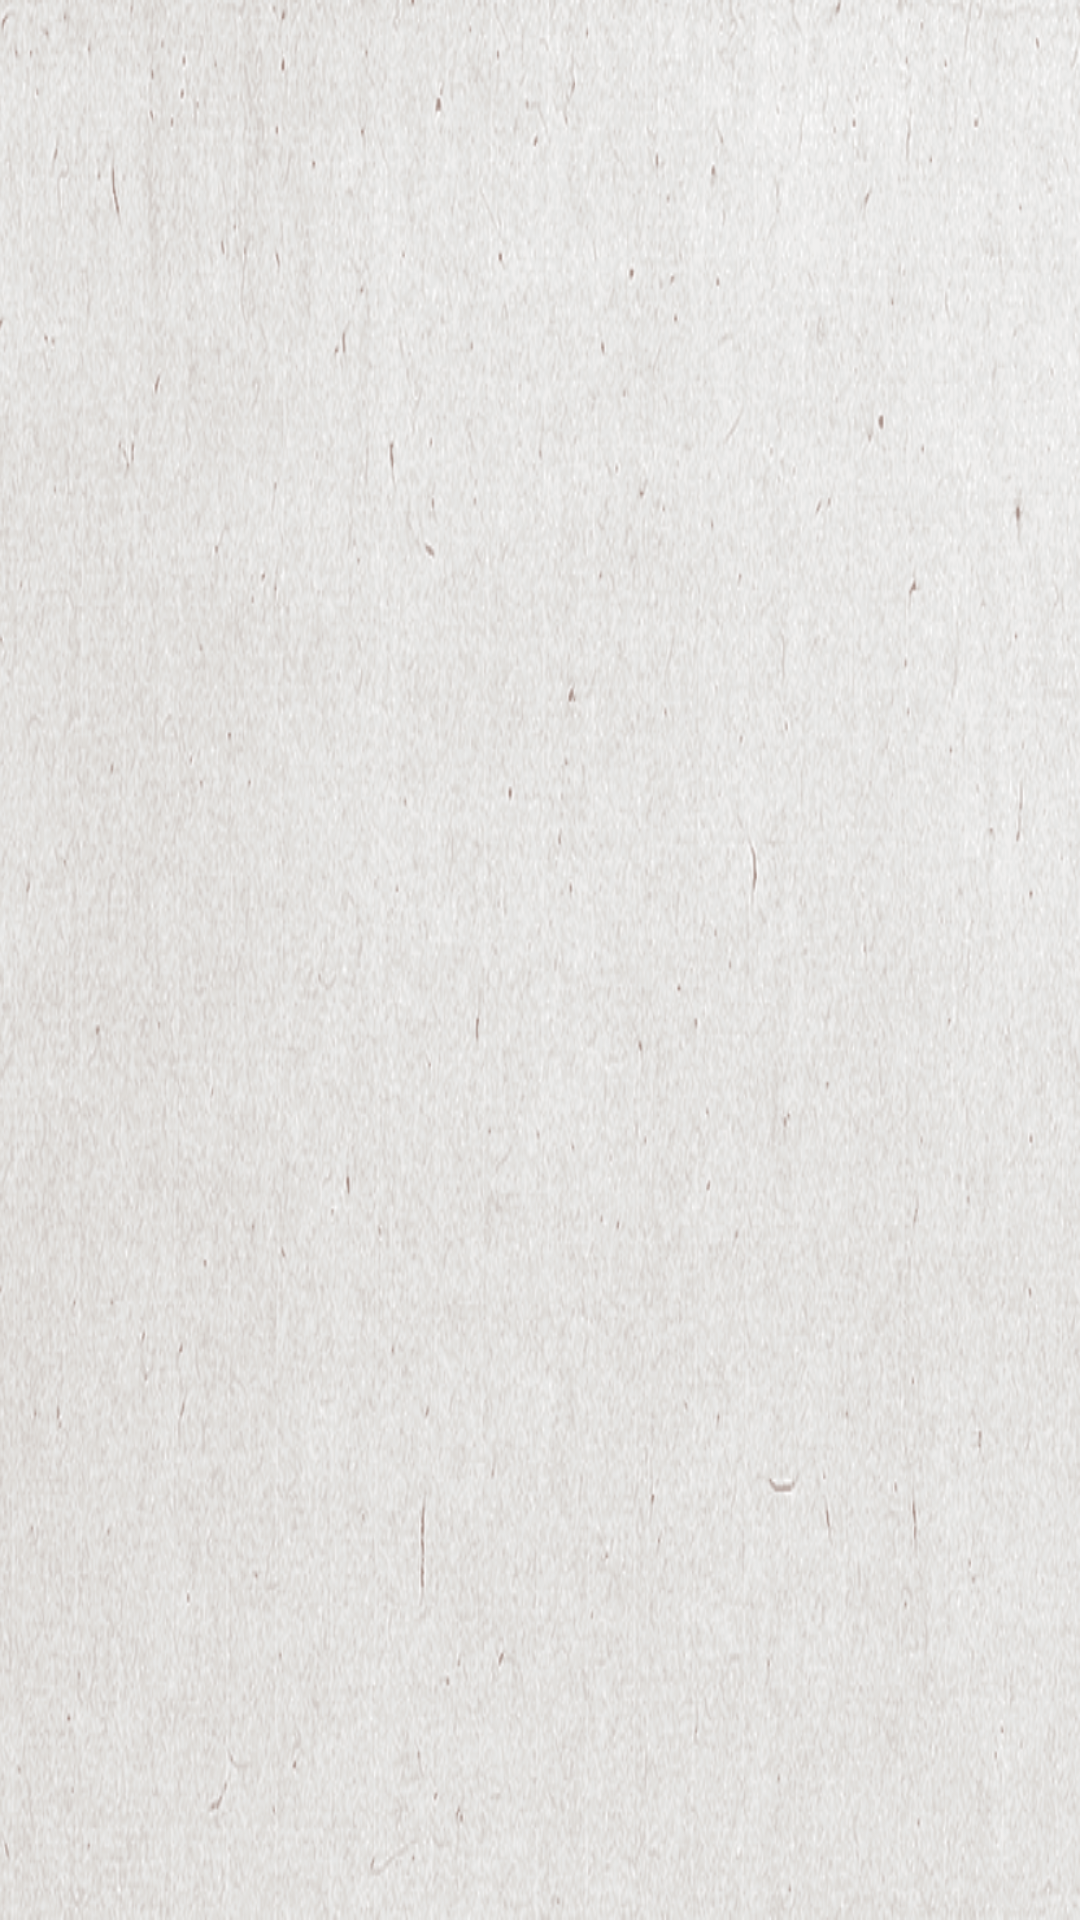

The Android layout XML behind this screen, and the referenced resources:
<!-- AndroidManifest.xml: application theme Theme.YourGrowth -->
<!-- res/layout/activity_write.xml -->
<?xml version="1.0" encoding="utf-8"?>
<androidx.constraintlayout.widget.ConstraintLayout xmlns:android="http://schemas.android.com/apk/res/android"
    xmlns:app="http://schemas.android.com/apk/res-auto"

    xmlns:tools="http://schemas.android.com/tools"
    android:layout_width="match_parent"
    android:layout_height="match_parent"
    android:orientation="vertical"
    android:background="@drawable/gray_paper">


        <TextView
        android:id="@+id/diaryTextView"
        android:layout_width="0dp"
        android:layout_height="wrap_content"
        android:layout_marginStart="8dp"
        android:layout_marginTop="8dp"
        android:layout_marginEnd="8dp"
        android:gravity="center"
        android:textAppearance="@style/TextAppearance.AppCompat.Large"
        android:textSize="24sp"
        android:textStyle="bold"
        app:layout_constraintEnd_toEndOf="parent"
        app:layout_constraintStart_toStartOf="parent"
        app:layout_constraintTop_toTopOf="parent" />

    <EditText
        android:layout_width="0dp"
        android:layout_height="550dp"
        android:inputType="textMultiLine"
        android:ems="10"
        android:id="@+id/contextEditText"
        app:layout_constraintTop_toBottomOf="@+id/diaryTextView" android:layout_marginTop="16dp"
        android:hint="내용을 입력하세요." android:layout_marginEnd="8dp" app:layout_constraintEnd_toEndOf="parent"
        android:layout_marginRight="8dp" android:layout_marginStart="8dp"
        app:layout_constraintStart_toStartOf="parent" android:layout_marginLeft="8dp"
        android:visibility="invisible"/>

    <TextView
        android:id="@+id/textView2"
        android:layout_width="0dp"
        android:layout_height="0dp"
        android:layout_marginStart="8dp"
        android:layout_marginEnd="8dp"
        android:visibility="invisible"
        app:layout_constraintBottom_toBottomOf="@+id/contextEditText"
        app:layout_constraintEnd_toEndOf="parent"
        app:layout_constraintHorizontal_bias="0.0"
        app:layout_constraintStart_toStartOf="@+id/contextEditText"
        app:layout_constraintTop_toTopOf="@+id/contextEditText"
        app:layout_constraintVertical_bias="0.0" />




    <ImageView
        android:id="@+id/moodshow"
        android:layout_width="135dp"
        android:layout_height="145dp"
        android:layout_marginBottom="108dp"
        android:gravity="center"
        android:orientation="horizontal"
        android:src="@drawable/stamp_5"
        android:visibility="invisible"
        app:layout_constraintBottom_toTopOf="@+id/save_Btn"
        app:layout_constraintEnd_toEndOf="parent"
        app:layout_constraintHorizontal_bias="0.905"
        app:layout_constraintStart_toStartOf="parent"

        />

    <LinearLayout
        android:id="@+id/mood"
        android:layout_width="match_parent"
        android:layout_height="wrap_content"
        android:orientation="horizontal"
        app:layout_constraintBottom_toTopOf="@+id/save_Btn"

        android:layout_marginTop="10dp"
        android:layout_marginBottom="20dp"
        android:visibility="invisible">

        <ImageView
            android:id="@+id/stamp_1"
            android:layout_width="0dp"
            android:layout_height="30dp"
            android:layout_weight="1"
            android:src="@drawable/stamp_1"
            app:itemIconTint="@drawable/menu_click_color"
            app:itemTextColor="@drawable/menu_click_color"/>

        <ImageView
            android:id="@+id/stamp_2"
            android:layout_width="0dp"
            android:layout_height="30dp"
            android:layout_weight="1"
            android:src="@drawable/stamp_2" />

        <ImageView
            android:id="@+id/stamp_3"
            android:layout_width="0dp"
            android:layout_height="30dp"
            android:layout_weight="1"
            android:src="@drawable/stamp_3" />

        <ImageView
            android:id="@+id/stamp_4"
            android:layout_width="0dp"
            android:layout_height="30dp"
            android:layout_weight="1"
            android:src="@drawable/stamp_4" />

        <ImageView
            android:id="@+id/stamp_5"
            android:layout_width="0dp"
            android:layout_height="30dp"
            android:layout_weight="1"
            android:src="@drawable/stamp_5" />
    </LinearLayout>

    <Button
        android:id="@+id/save_Btn"
        android:layout_width="0dp"
        android:layout_height="wrap_content"
        android:layout_marginStart="8dp"
        android:layout_marginTop="70dp"
        android:layout_marginEnd="8dp"
        android:text="저장"
        android:visibility="invisible"
        app:layout_constraintEnd_toEndOf="parent"
        app:layout_constraintHorizontal_bias="0.0"
        app:layout_constraintStart_toStartOf="parent"
        app:layout_constraintTop_toBottomOf="@+id/contextEditText" />


    <Button
        android:id="@+id/cha_Btn"
        android:layout_width="176dp"
        android:layout_height="47dp"
        android:layout_marginStart="8dp"
        android:layout_marginEnd="8dp"
        android:text="수정"
        android:visibility="invisible"
        app:layout_constraintBaseline_toBaselineOf="@+id/save_Btn"
        app:layout_constraintEnd_toStartOf="@+id/del_Btn"
        app:layout_constraintStart_toStartOf="parent" />
    <Button
        android:text="삭제"
        android:layout_width="176dp"
        android:layout_height="wrap_content"
        android:id="@+id/del_Btn"
        app:layout_constraintBaseline_toBaselineOf="@+id/cha_Btn" app:layout_constraintEnd_toEndOf="@+id/save_Btn"
        android:layout_marginEnd="8dp" android:layout_marginRight="8dp" android:visibility="invisible"></Button>


</androidx.constraintlayout.widget.ConstraintLayout>
<!-- resources referenced by this layout -->
<resources>
  <!-- drawable gray_paper: png bitmap (drawable-v24, 793029 bytes) -->
  <!-- drawable menu_click_color (drawable) -->
  <?xml version="1.0" encoding="utf-8"?>
  <selector xmlns:android="http://schemas.android.com/apk/res/android">
      /*클릭시 색상 변경 페이지*/
      /*누른 버튼(checked=true)은 검정으로, 안눌린 버튼(checked=false)은 흰색으로 설정*/
      <item
          android:color="@color/black"
          android:state_checked="true"/>
  
      <item
          android:color="@color/white"
          android:state_checked="false"/>
  </selector>
  <!-- drawable stamp_1: png bitmap (drawable-v24, 64799 bytes) -->
  <!-- drawable stamp_2: png bitmap (drawable-v24, 65258 bytes) -->
  <!-- drawable stamp_3: png bitmap (drawable-v24, 61058 bytes) -->
  <!-- drawable stamp_4: png bitmap (drawable-v24, 62127 bytes) -->
  <!-- drawable stamp_5: png bitmap (drawable-v24, 58824 bytes) -->
  <style name="Theme.YourGrowth" parent="Theme.MaterialComponents.DayNight.DarkActionBar">
          
          <item name="colorPrimary">@color/purple_500</item>
          <item name="colorPrimaryVariant">@color/purple_700</item>
          <item name="colorOnPrimary">@color/white</item>
          
          <item name="colorSecondary">@color/teal_200</item>
          <item name="colorSecondaryVariant">@color/teal_700</item>
          <item name="colorOnSecondary">@color/black</item>
          
          <item name="android:statusBarColor" tools:targetApi="l">?attr/colorPrimaryVariant</item>
          
      </style>
  <color name="black">#FF000000</color>
  <color name="white">#FFFFFFFF</color>
  <color name="purple_500">#FF6200EE</color>
  <color name="purple_700">#FF3700B3</color>
  <color name="teal_200">#FF03DAC5</color>
  <color name="teal_700">#FF018786</color>
</resources>
